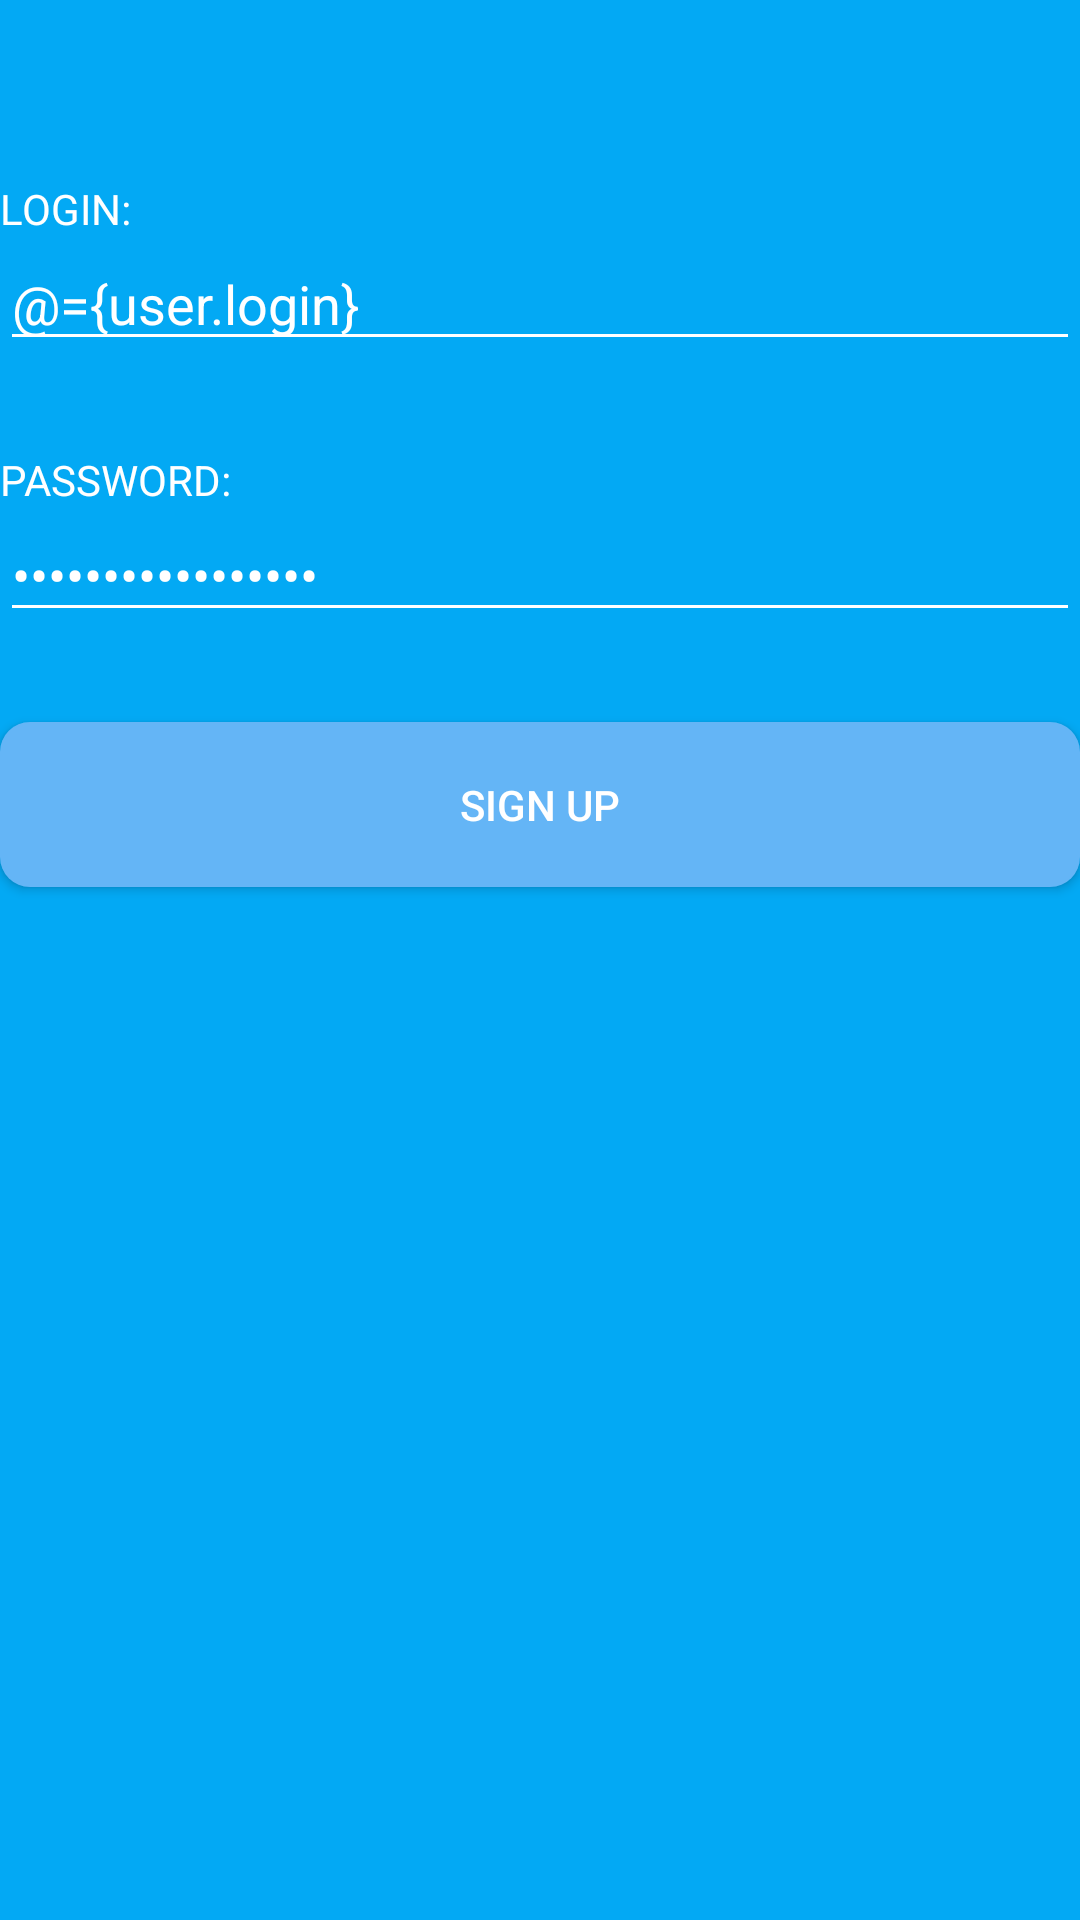

Android layout source for this screen:
<!-- AndroidManifest.xml: application theme AppTheme -->
<!-- res/layout/register_fragment.xml -->
<?xml version="1.0" encoding="utf-8"?>
<layout>
    <data>
        <variable name="user"  type="com.example.phonebook.model.data.User" />
        <variable name="service" type="com.example.phonebook.viewModels.RegisterViewModel" />
    </data>

    <LinearLayout xmlns:android="http://schemas.android.com/apk/res/android"
        xmlns:app="http://schemas.android.com/apk/res-auto"
        xmlns:tools="http://schemas.android.com/tools"
        android:id="@+id/createUserForm"
        android:orientation="vertical"
        android:background="@color/colorPrimary"
        android:layout_width="330dp"
        android:layout_height="wrap_content"
        tools:context=".views.ui.fragments.RegisterFragment">

            <ImageView
                android:id="@+id/SignUpIcon"
                android:layout_width="wrap_content"
                android:layout_height="wrap_content"
                android:layout_gravity="center"
                android:layout_marginBottom="60dp"
                app:layout_constraintBottom_toTopOf="@id/createUserForm"
                app:layout_constraintEnd_toEndOf="parent"
                app:layout_constraintStart_toStartOf="parent"
                app:layout_constraintTop_toTopOf="parent"
                app:srcCompat="@drawable/add_512" />

            <TextView
                android:layout_width="match_parent"
                android:layout_height="wrap_content"
                android:text="@string/create_user_form_login_text"
                android:textColor="@android:color/white" />

            <EditText
                android:layout_width="match_parent"
                android:layout_height="wrap_content"
                android:ems="10"
                android:inputType="textPersonName"
                android:textColor="@android:color/white"
                android:textColorHighlight="@android:color/white"
                android:textColorLink="@android:color/white"
                android:textCursorDrawable="@drawable/edit_text_cursor"
                android:text="@={user.login}"
                app:backgroundTint="@android:color/white" />

            <TextView
                android:id="@+id/createUserFormPasswordText"
                android:layout_width="match_parent"
                android:layout_height="wrap_content"
                android:layout_marginTop="30dp"
                android:text="@string/create_user_form_password_text"
                android:textColor="@android:color/white" />

            <EditText
                android:layout_width="match_parent"
                android:layout_height="wrap_content"
                android:ems="10"
                android:inputType="textPassword"
                android:textColor="@android:color/white"
                android:textColorHighlight="@android:color/white"
                android:textColorLink="@android:color/white"
                android:textCursorDrawable="@drawable/edit_text_cursor"
                android:text="@={user.password}"
                app:backgroundTint="@android:color/white" />

            <androidx.appcompat.widget.AppCompatButton
                style="@style/AppTheme.RoundedCornerMaterialButton"
                android:layout_width="match_parent"
                android:layout_height="55dp"
                android:layout_marginTop="30dp"
                android:text="@string/create_user_button_text"
                android:onClick="@{() -> service.signUp()}"/>


    </LinearLayout>
</layout>
<!-- resources referenced by this layout -->
<resources>
  <color name="colorPrimary">#03A9F4</color>
  <string name="create_user_button_text">SIGN UP</string>
  <string name="create_user_form_login_text">LOGIN:</string>
  <string name="create_user_form_password_text">PASSWORD:</string>
  <style name="AppTheme.RoundedCornerMaterialButton" parent="Widget.AppCompat.Button.Colored">
          <item name="android:background">@drawable/rounded_shape</item>
      </style>
  <style name="AppTheme" parent="Theme.AppCompat.Light.NoActionBar">
          <item name="colorPrimary">@color/colorPrimary</item>
          <item name="colorPrimaryDark">@color/colorPrimaryDark</item>
          <item name="colorAccent">@color/colorAccent</item>
          <item name="android:itemBackground">@color/colorPrimary</item>
          <item name="android:textColor">@android:color/white</item>
          <item name="actionBarStyle">@color/colorPrimary</item>
          <item name="actionMenuTextColor">@android:color/black</item>
      </style>
  <!-- drawable rounded_shape (drawable) -->
  <shape
      xmlns:android="http://schemas.android.com/apk/res/android"
      android:shape="rectangle">
  
      <solid
          android:color="@color/signInButtonColor">
      </solid>
  
      <corners
          android:radius="10dp">
      </corners>
  
  </shape>
  <color name="colorPrimaryDark">#03A9F4</color>
  <color name="colorAccent">#03A9F4</color>
  <color name="signInButtonColor">#64B5F6</color>
</resources>
